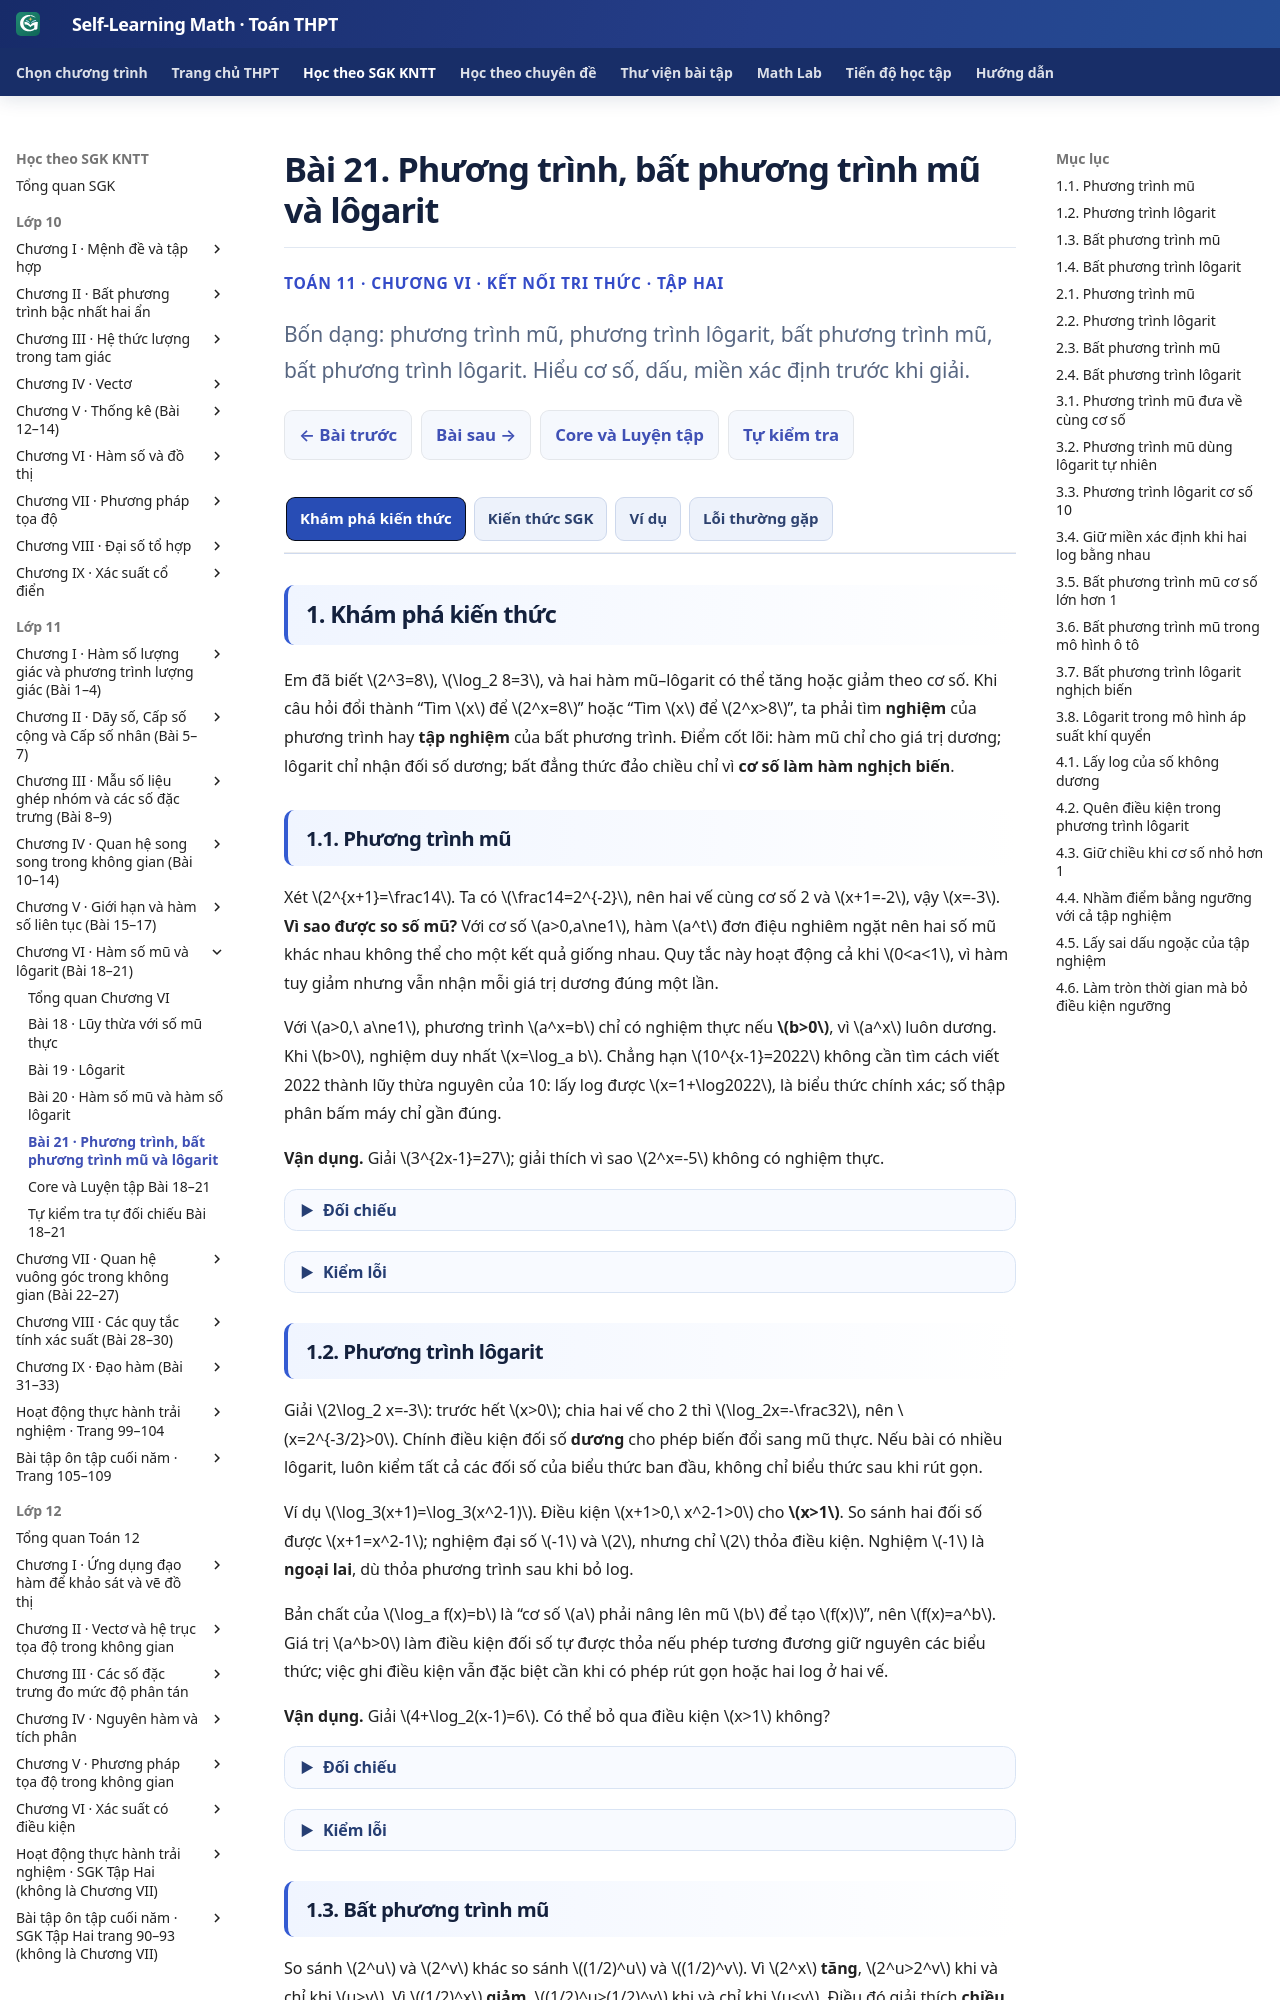

repository: TMA2015/self-learning-math · page: thpt-preview/sgk/lop-11/chuong-vi/bai-21/index.html · generator: mkdocs

# Bài 21. Phương trình, bất phương trình mũ và lôgarit

<style>
/* Scoped B21 Golden semantic 3+1; giữ nguyên UI/CSS/JS chung. */
.md-typeset:has([data-g11-b21-knowledge-only]) .thpt-r4-knowledge-conclusion.thpt-r4-concept-card {background:#e8f7f2;border:1px solid #a9dccc;border-left:4px solid #087d69;color:#174137}
.md-typeset:has([data-g11-b21-knowledge-only]) .thpt-r4-knowledge-conclusion.thpt-r4-rule-card {background:#eaf1fc;border:1px solid #a5bee5;border-left:4px solid #4879c2;color:#193d66}
.md-typeset:has([data-g11-b21-knowledge-only]) .thpt-r4-key-formula {background:transparent;border:1px solid #8c9ab0;border-left:4px solid #64748b;border-radius:10px;padding:.75rem 1rem}
[data-md-color-scheme="slate"] .md-typeset:has([data-g11-b21-knowledge-only]) .thpt-r4-knowledge-conclusion.thpt-r4-concept-card {background:#193d36;border-color:#447e70;border-left-color:#76dfc7;color:#e9fff7}
[data-md-color-scheme="slate"] .md-typeset:has([data-g11-b21-knowledge-only]) .thpt-r4-knowledge-conclusion.thpt-r4-rule-card {background:#203551;border-color:#45658a;border-left-color:#8cb4ed;color:#ecf5ff}
[data-md-color-scheme="slate"] .md-typeset:has([data-g11-b21-knowledge-only]) .thpt-r4-key-formula {background:transparent;color:inherit;border-color:#8c9ab0;border-left-color:#bdc8d8}
</style>

<div class="thpt-r4-screen" data-thpt-r4 data-g11-b21-knowledge-only>
<p class="thpt-r4-eyebrow">TOÁN 11 · CHƯƠNG VI · KẾT NỐI TRI THỨC · TẬP HAI</p>
<p class="thpt-r4-lead">Bốn dạng: phương trình mũ, phương trình lôgarit, bất phương trình mũ, bất phương trình lôgarit. Hiểu cơ số, dấu, miền xác định trước khi giải.</p>
<nav class="thpt-r4-lesson-tabs"><a href="../">Chương VI</a><a href="../luyen-tap/">Core và Luyện tập</a><a href="../tu-kiem-tra-chuong/">Tự kiểm tra cuối chương</a></nav>
</div>

=== "Khám phá kiến thức"

    Em đã biết \(2^3=8\), \(\log_2 8=3\), và hai hàm mũ–lôgarit có thể tăng hoặc giảm theo cơ số. Khi câu hỏi đổi thành “Tìm \(x\) để \(2^x=8\)” hoặc “Tìm \(x\) để \(2^x>8\)”, ta phải tìm **nghiệm** của phương trình hay **tập nghiệm** của bất phương trình. Điểm cốt lõi: hàm mũ chỉ cho giá trị dương; lôgarit chỉ nhận đối số dương; bất đẳng thức đảo chiều chỉ vì **cơ số làm hàm nghịch biến**.

    ### 1.1. Phương trình mũ

    Xét \(2^{x+1}=\frac14\). Ta có \(\frac14=2^{-2}\), nên hai vế cùng cơ số 2 và \(x+1=-2\), vậy \(x=-3\). **Vì sao được so số mũ?** Với cơ số \(a>0,a\ne1\), hàm \(a^t\) đơn điệu nghiêm ngặt nên hai số mũ khác nhau không thể cho một kết quả giống nhau. Quy tắc này hoạt động cả khi \(0<a<1\), vì hàm tuy giảm nhưng vẫn nhận mỗi giá trị dương đúng một lần.

    Với \(a>0,\ a\ne1\), phương trình \(a^x=b\) chỉ có nghiệm thực nếu **\(b>0\)**, vì \(a^x\) luôn dương. Khi \(b>0\), nghiệm duy nhất \(x=\log_a b\). Chẳng hạn \(10^{x-1}=2022\) không cần tìm cách viết 2022 thành lũy thừa nguyên của 10: lấy log được \(x=1+\log2022\), là biểu thức chính xác; số thập phân bấm máy chỉ gần đúng.

    **Vận dụng.** Giải \(3^{2x-1}=27\); giải thích vì sao \(2^x=-5\) không có nghiệm thực.

    ??? question "Đối chiếu"

        **Lời giải:** \(27=3^3\), nên \(2x-1=3\), suy \(x=2\). Còn \(2^x>0\) với mọi số thực \(x\), không thể bằng \(-5\). Không được viết \(\log_2(-5)\) trong số thực.

    ??? tip "Kiểm lỗi"

        Trước khi lấy log của vế phải, phải kiểm nó dương. Nếu hai vế cùng cơ số, hãy so **số mũ** chứ không chia cơ số như các số hạng bình thường.

    ### 1.2. Phương trình lôgarit

    Giải \(2\log_2 x=-3\): trước hết \(x>0\); chia hai vế cho 2 thì \(\log_2x=-\frac32\), nên \(x=2^{-3/2}>0\). Chính điều kiện đối số **dương** cho phép biến đổi sang mũ thực. Nếu bài có nhiều lôgarit, luôn kiểm tất cả các đối số của biểu thức ban đầu, không chỉ biểu thức sau khi rút gọn.

    Ví dụ \(\log_3(x+1)=\log_3(x^2-1)\). Điều kiện \(x+1>0,\ x^2-1>0\) cho **\(x>1\)**. So sánh hai đối số được \(x+1=x^2-1\); nghiệm đại số \(-1\) và \(2\), nhưng chỉ \(2\) thỏa điều kiện. Nghiệm \(-1\) là **ngoại lai**, dù thỏa phương trình sau khi bỏ log.

    Bản chất của \(\log_a f(x)=b\) là “cơ số \(a\) phải nâng lên mũ \(b\) để tạo \(f(x)\)”, nên \(f(x)=a^b\). Giá trị \(a^b>0\) làm điều kiện đối số tự được thỏa nếu phép tương đương giữ nguyên các biểu thức; việc ghi điều kiện vẫn đặc biệt cần khi có phép rút gọn hoặc hai log ở hai vế.

    **Vận dụng.** Giải \(4+\log_2(x-1)=6\). Có thể bỏ qua điều kiện \(x>1\) không?

    ??? question "Đối chiếu"

        **Lời giải:** Điều kiện \(x-1>0\), tức \(x>1\). Chuyển vế \(\log_2(x-1)=2\), nên \(x-1=4\), \(x=5>1\). Thử \(4+\log_2 4=6\).

    ??? tip "Kiểm lỗi"

        Không tự mở rộng miền xác định sau biến đổi. Với hai log, bắt buộc **cả hai đối số dương** trước khi dùng tính đơn ánh.

    ### 1.3. Bất phương trình mũ

    So sánh \(2^u\) và \(2^v\) khác so sánh \((1/2)^u\) và \((1/2)^v\). Vì \(2^x\) **tăng**, \(2^u>2^v\) khi và chỉ khi \(u>v\). Vì \((1/2)^x\) **giảm**, \((1/2)^u>(1/2)^v\) khi và chỉ khi \(u<v\). Điều đó giải thích **chiều của dấu**, thay vì học thuộc quy tắc đảo dấu một cách máy móc.

    <figure class="thpt-r4-plot"><img loading="lazy" src="../../../../../assets/images/thpt/FIG-G11-CHVI-B21-01_R00.svg" alt="Đồ thị hai mũ x tăng và đồ thị một phần hai mũ x giảm đều đi qua điểm không một"><figcaption><strong>Hướng dẫn đọc:</strong> đường xanh \(2^x\) đi lên từ trái sang phải; đường đỏ \((1/2)^x\) đi xuống; cả hai qua \((0,1)\). Nếu muốn giá trị lũy thừa lớn hơn, với đường xanh phải đi **sang phải**, với đường đỏ phải đi **sang trái**.</figcaption></figure>

    Bất phương trình \(a^x>b\) có cơ số \(a>0,a\ne1\). Nếu **\(b\le0\)** thì mọi \(x\) đều thỏa vì \(a^x>0\). Khi \(b>0\), ta so \(a^x\) và \(a^{\log_a b}\): với \(a>1\), \(x>\log_ab\); với \(0<a<1\), \(x<\log_ab\). Các dấu \(\ge,<,\le\) xử lí tương tự theo dấu của \(b\).

    SGK minh họa \(2^x>4\) bằng đường ngang \(y=4\): đồ thị \(2^x\) cắt đường ngang tại \((2,4)\), và nằm phía trên nó khi **\(x>2\)**. Hình dưới thêm cách nhìn tương tự cho lôgarit ở mục kế tiếp.

    <figure class="thpt-r4-plot"><img loading="lazy" src="../../../../../assets/images/thpt/G11_B21_EXP_LOG_THRESHOLD_AUTHORING_20261123.svg" alt="Đồ thị ngưỡng hai mũ x lớn hơn bốn khi x lớn hơn hai và logarit hai của x lớn hơn hai khi x lớn hơn bốn"><figcaption><strong>Hướng dẫn đọc khung trái:</strong> đường cong \(y=2^x\) giao với ngưỡng \(y=4\) tại \(x=2\). Nghiệm \(2^x>4\) là **\(x>2\)**, chỉ gồm phần đường cong ở phía trên đường ngưỡng; khung phải dùng cho bài lôgarit.</figcaption></figure>

    **Ứng dụng ô tô:** Với mô hình trong SGK \(V(t)=780(0{,}905)^t\) triệu đồng, hỏi khi nào giá trị không quá 300 triệu. Ta giải \((0{,}905)^t\le5/13\); vì cơ số **nhỏ hơn 1**, suy \(t\ge\log_{0{,}905}(5/13)\approx9{,}6\). Nếu chỉ ghi **năm trọn vẹn**, mốc đầu tiên là **10 năm**, không phải 9 năm.

    **Vận dụng.** Giải \((1/2)^{2x-1}\ge(1/2)^3\) và \(3^x>-2\).

    ??? question "Đối chiếu"

        **Lời giải:** Cơ số \(1/2\) nhỏ hơn 1, nên \(2x-1\le3\Rightarrow x\le2\). Còn \(3^x>0>-2\) với mọi \(x\), nên bất phương trình thứ hai có tập nghiệm \(\mathbb R\).

    ??? tip "Kiểm lỗi"

        Đừng lấy \(\log_3(-2)\), vì số âm không phải đối số log hợp lệ. Với hai vế cùng cơ số, chọn đúng chiều tăng/giảm trước khi so mũ.

    ### 1.4. Bất phương trình lôgarit

    Với \(\log_a x>b\), điều kiện đầu tiên là **\(x>0\)**. Nếu \(a>1\), lôgarit tăng và \(\log_a x>b\) tương đương \(x>a^b\); nếu \(0<a<1\), lôgarit giảm và nghiệm là **\(0<x<a^b\)**. Không thể bỏ \(x>0\) dù kết quả đại số đã được biến đổi.

    Đọc **khung phải** của hình ngưỡng dưới đây. Đường \(y=\log_2x\) cắt đường ngang \(y=2\) tại \((4,2)\). Bên phải \(x=4\), đường cong cao hơn ngưỡng; nên \(\log_2x>2\) có nghiệm **\(x>4\)**. Đừng nhầm với bất phương trình mũ \(2^x>4\), có nghiệm \(x>2\).

    <figure class="thpt-r4-plot"><img loading="lazy" src="../../../../../assets/images/thpt/G11_B21_EXP_LOG_THRESHOLD_AUTHORING_20261123.svg" alt="Đồ thị lôgarit cơ số hai của x vượt đường ngang y hai khi x lớn hơn bốn"><figcaption><strong>Hướng dẫn đọc khung phải:</strong> giao điểm \((4,2)\) xác định ngưỡng \(x=4\); phần đường cong \(y=\log_2x\) nằm cao hơn \(y=2\) khi \(x>4\). Hình không có điểm đồ thị log ở \(x\le0\).</figcaption></figure>

    Với cơ số nhỏ hơn 1, thử bất phương trình \(\log_{0{,}3}(x+1)\le\log_{0{,}3}(2x-1)\). Điều kiện \(x+1>0,\ 2x-1>0\) cho \(x>\frac12\). Vì hàm log cơ số \(0{,}3\) **giảm**, bất phương trình đổi thành \(x+1\ge2x-1\), hay \(x\le2\). Kết hợp được \(\frac12<x\le2\). Đây là minh họa điển hình cần **cả đảo chiều lẫn giữ miền gốc**.

    **Ứng dụng áp suất:** Trong SGK, \(\ln(p/100)=-h/7\), với \(p>0\) (kPa), \(h\) (km). Tương đương \(p=100e^{-h/7}\); độ cao tăng thì áp suất giảm. Với một câu hỏi ngưỡng, cần giải phương trình/bất phương trình bằng \(\ln\) hoặc hàm mũ, vẫn kiểm \(p>0\).

    **Vận dụng.** Giải \(\log_{1/3}(x-1)<\log_{1/3}4\). Vì sao không được quên \(x>1\)?

    ??? question "Đối chiếu"

        **Lời giải:** Điều kiện \(x-1>0\), tức \(x>1\). Cơ số \(1/3\) nằm giữa 0 và 1, nên log giảm: \(x-1>4\), suy \(x>5\). Tập nghiệm \(x>5\) thỏa điều kiện.

    ??? tip "Kiểm lỗi"

        Nếu được \(x<5\), em đã không đảo chiều. Đừng chỉ lấy giao điểm đồ thị mà bỏ miền xác định của log.

=== "Kiến thức SGK"

    ### 2.1. Phương trình mũ
